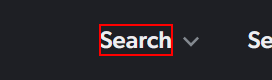
Task: This process is retriving all emails containing accepted subject and is from accepted sender with filters that will further be addeed on Mobile.de website for retriving all cars that match the filters. 

Workflow: TestCase_mobiledeLanguage

Step 1: find the element in window 'Used cars & new cars » mobile.de' (msedge.exe)
